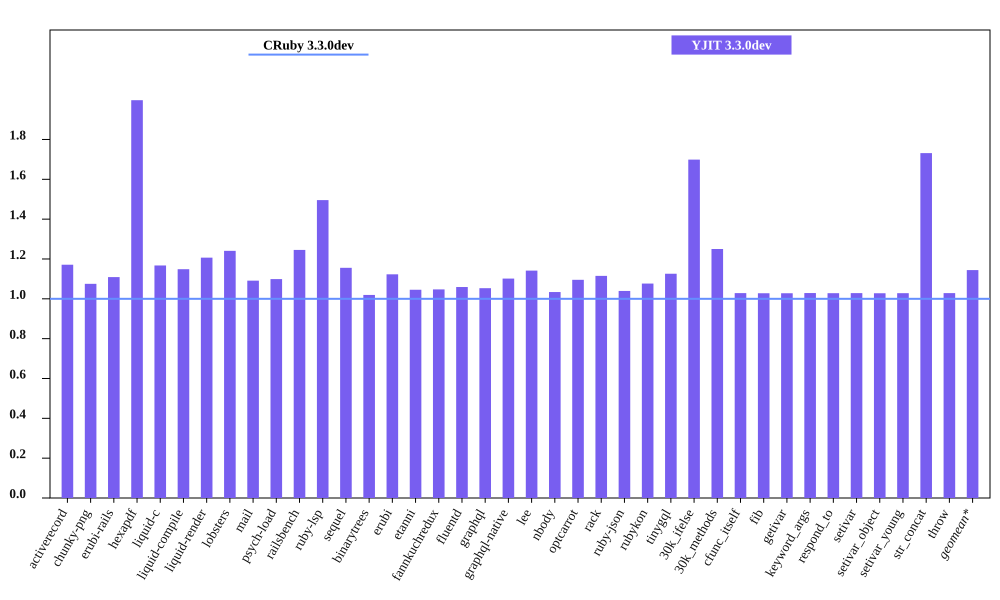

Source data for this figure (header and first rows):
bench, CRuby 3.3.0dev mem (MiB), YJIT 3.3.0dev mem (MiB), Inline Code, Outlined Code, YJIT Mem overhead
activerecord, 40.32, 47.22, 2, 2
chunky-png, 50.27, 54.05, 1, 1
erubi-rails, 83.64, 92.76, 4, 3
hexapdf, 133.3, 266.3, 3, 2
liquid-c, 27.28, 31.84, 1, 1
liquid-compile, 22.86, 26.26, 1, 1
liquid-render, 24.78, 29.9, 2, 1
lobsters, 267.5, 332, 15, 11
mail, 37.66, 41.09, 2, 1
psych-load, 25.25, 27.75, 1, 1
railsbench, 79.66, 99.22, 5, 4
ruby-lsp, 85.96, 128.6, 11, 8
sequel, 28.23, 32.62, 1, 1
binarytrees, 17.27, 17.6, 1, 1
erubi, 20.07, 22.54, 1, 1
etanni, 13.56, 14.18, 1, 1
fannkuchredux, 11.66, 12.21, 1, 1
fluentd, 612.9, 649.2, 1, 1
graphql, 31.11, 32.77, 1, 1
graphql-native, 27.26, 30.03, 1, 1
lee, 23.75, 27.11, 1, 1
nbody, 11.6, 12, 1, 1
optcarrot, 44.3, 48.52, 1, 1
rack, 20.55, 22.92, 1, 1
ruby-json, 12.17, 12.65, 1, 1
rubykon, 36.26, 39.04, 1, 1
tinygql, 19.3, 21.73, 1, 1
30k_ifelse, 56.06, 95.24, 10, 7
30k_methods, 46.79, 58.5, 4, 3
cfunc_itself, 11.6, 11.93, 1, 1
fib, 11.6, 11.93, 1, 1
getivar, 11.6, 11.93, 1, 1
keyword_args, 11.6, 11.93, 1, 1
respond_to, 11.62, 11.95, 1, 1
setivar, 11.6, 11.93, 1, 1
setivar_object, 11.6, 11.93, 1, 1
setivar_young, 11.6, 11.93, 1, 1
str_concat, 37.9, 65.62, 1, 1
throw, 11.6, 11.93, 1, 1
